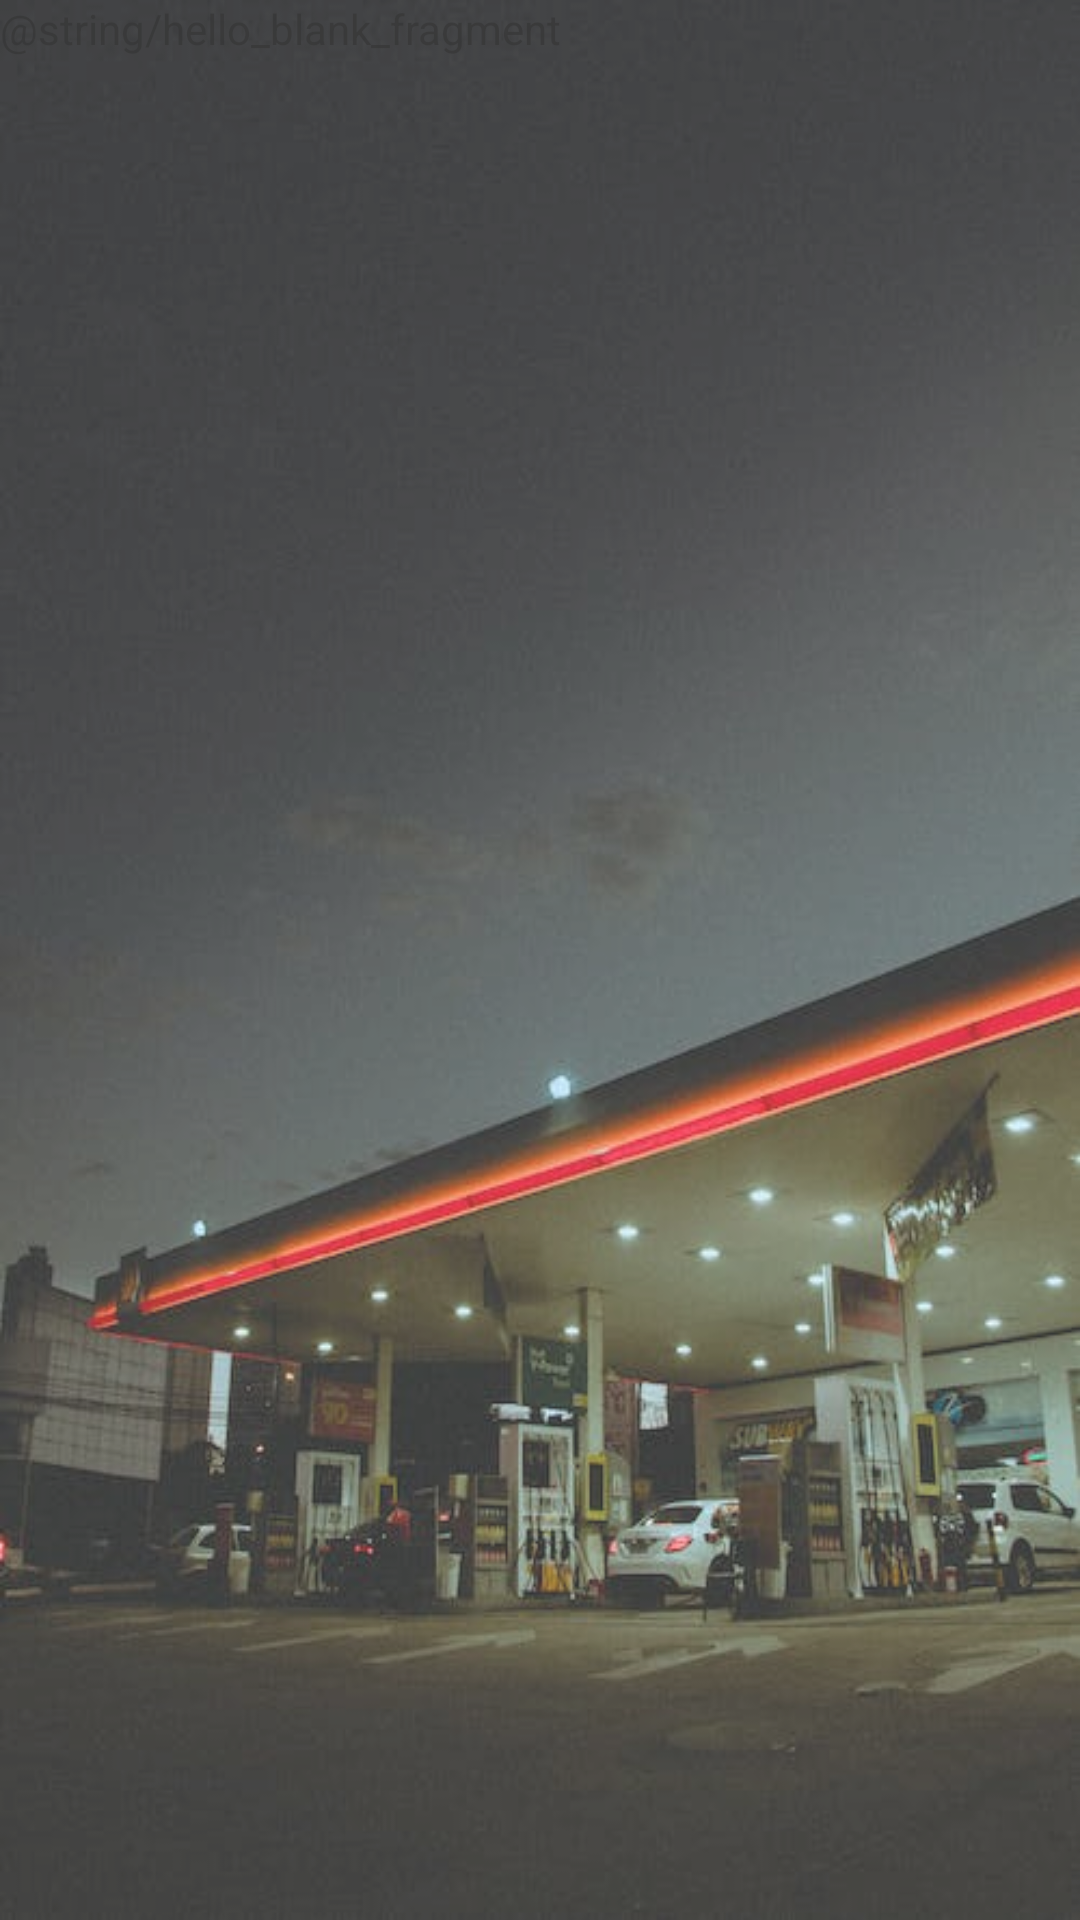

The Android layout XML behind this screen, and the referenced resources:
<!-- AndroidManifest.xml: application theme Theme.ProyectoETPS1 -->
<!-- res/layout/fragment__historial.xml -->
<?xml version="1.0" encoding="utf-8"?>
<FrameLayout xmlns:android="http://schemas.android.com/apk/res/android"
    xmlns:tools="http://schemas.android.com/tools"
    android:layout_width="match_parent"
    android:layout_height="match_parent"
    android:alpha="0.8"
    android:background="@drawable/background"
    tools:context=".Fragment_Historial">

    
    <TextView
        android:layout_width="match_parent"
        android:layout_height="match_parent"
        android:text="@string/hello_blank_fragment" />

</FrameLayout>
<!-- resources referenced by this layout -->
<resources>
  <!-- drawable background: jpg bitmap (drawable, 30948 bytes) -->
  <style name="Theme.ProyectoETPS1" parent="Theme.MaterialComponents.DayNight.DarkActionBar">
          
          <item name="colorPrimary">@color/purple_500</item>
          <item name="colorPrimaryVariant">@color/purple_700</item>
          <item name="colorOnPrimary">@color/white</item>
          
          <item name="colorSecondary">@color/teal_200</item>
          <item name="colorSecondaryVariant">@color/teal_700</item>
          <item name="colorOnSecondary">@color/black</item>
          
          <item name="android:statusBarColor">?attr/colorPrimaryVariant</item>
          
      </style>
  <color name="purple_500">#FF6200EE</color>
  <color name="purple_700">#FF3700B3</color>
  <color name="white">#FFFFFFFF</color>
  <color name="teal_200">#FF03DAC5</color>
  <color name="teal_700">#FF018786</color>
  <color name="black">#FF000000</color>
</resources>
